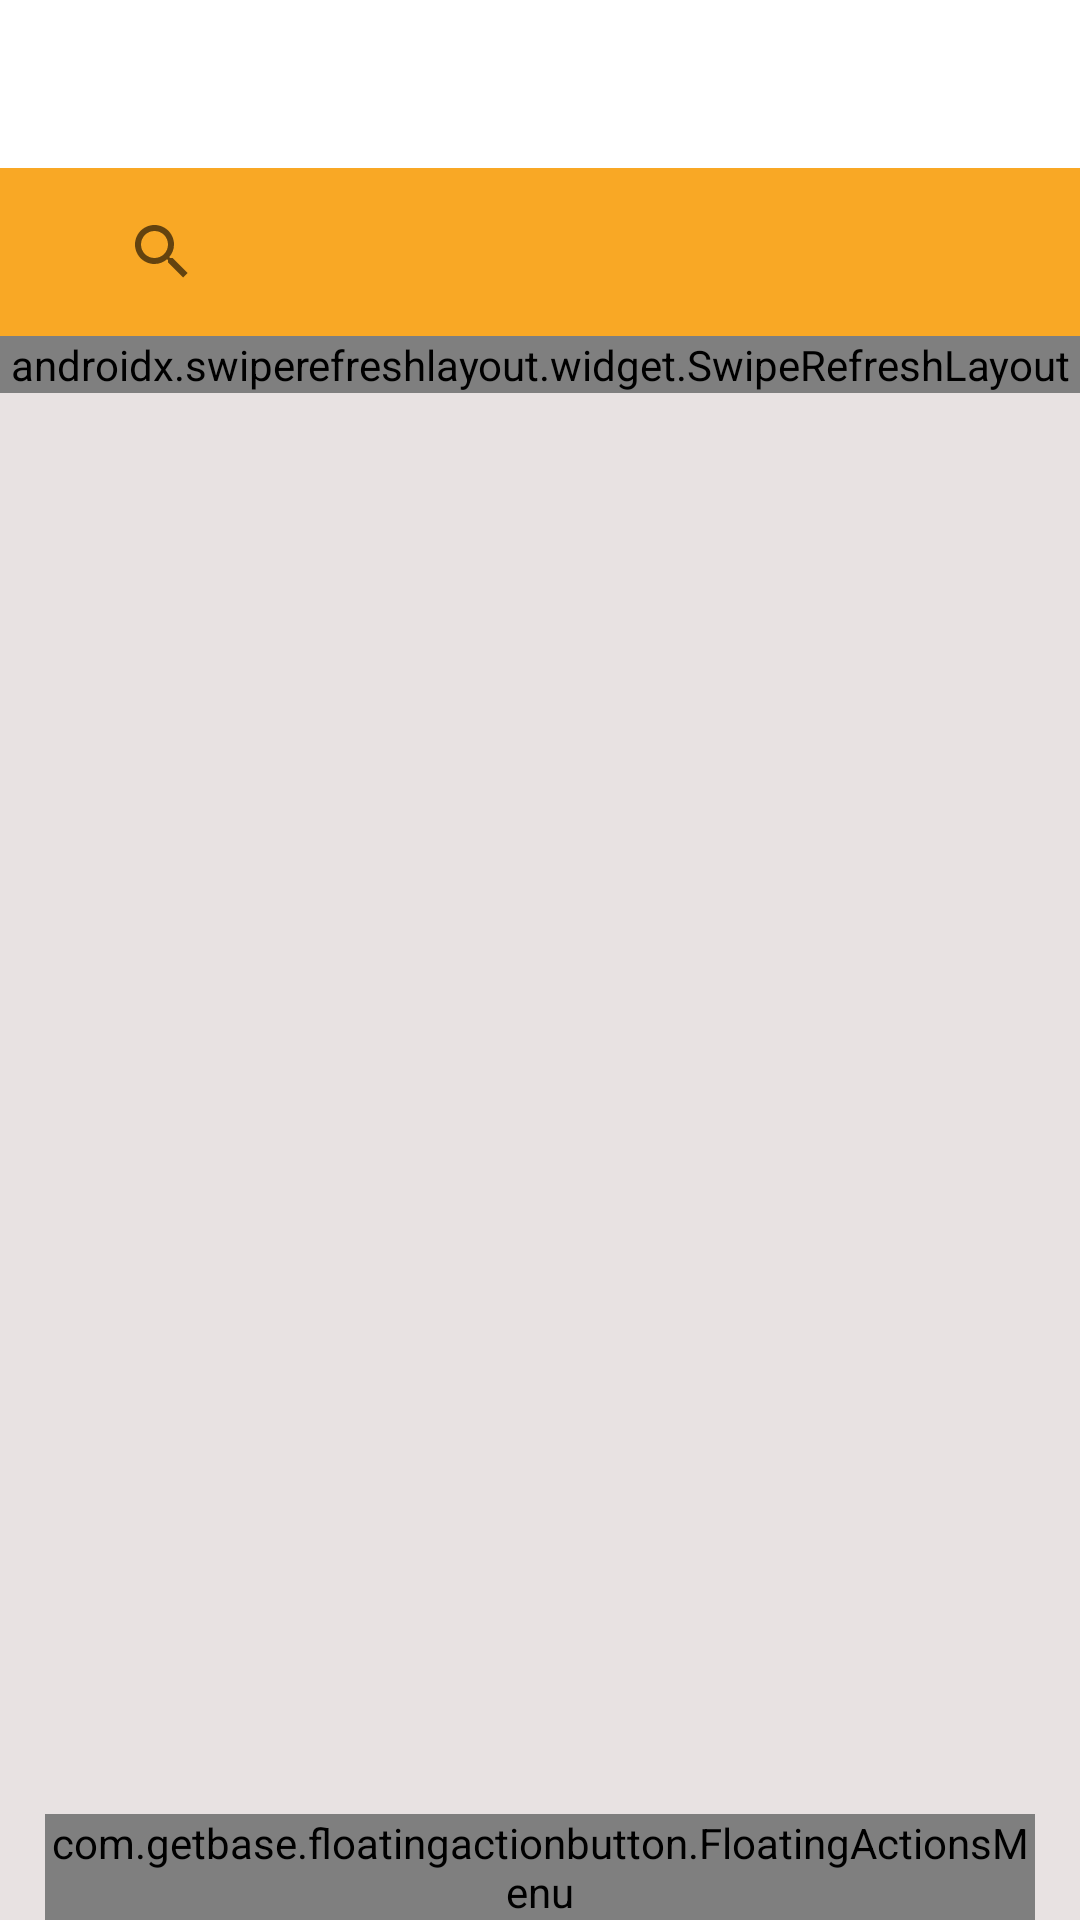

The Android layout XML behind this screen, and the referenced resources:
<!-- AndroidManifest.xml: application theme Theme.EpayEats -->
<!-- res/layout/fragment_delivery_boy_.xml -->
<?xml version="1.0" encoding="utf-8"?>
<FrameLayout xmlns:android="http://schemas.android.com/apk/res/android"
    xmlns:tools="http://schemas.android.com/tools"
    android:layout_width="match_parent"
    android:layout_height="match_parent"
    xmlns:app="http://schemas.android.com/apk/res-auto"
    tools:context=".Fragments.DeliveryBoy_Fragment">

    
    <RelativeLayout
        android:layout_width="match_parent"
        android:layout_height="wrap_content"
        android:background="#E8E2E2"
        android:layout_marginTop="?attr/actionBarSize">

        <LinearLayout
            android:layout_width="match_parent"
            android:layout_height="wrap_content"
            android:orientation="vertical">

            <LinearLayout
                android:layout_width="match_parent"
                android:layout_height="?attr/actionBarSize"
                android:layout_gravity="center"
                android:orientation="vertical"
                android:background="@color/colorPrimary"
                android:gravity="center">

                <androidx.appcompat.widget.SearchView
                    android:id="@+id/fragment_deliveryBoy_searchView"
                    android:layout_width="match_parent"
                    android:layout_height="43dp"
                    android:layout_marginLeft="20dp"
                    android:layout_marginRight="20dp"
                    android:background="@drawable/searchbarround"
                    android:paddingLeft="10dp"
                    app:queryHint="Search Delivery Boys...." />

            </LinearLayout>

            <androidx.swiperefreshlayout.widget.SwipeRefreshLayout
                android:id="@+id/refresh_deliveryboy"
                android:layout_width="match_parent"
                android:layout_height="wrap_content">

                <ListView
                    android:layout_width="match_parent"
                    android:layout_height="wrap_content"
                    android:id="@+id/fragment_deliveryboy_listview"/>

            </androidx.swiperefreshlayout.widget.SwipeRefreshLayout>


        </LinearLayout>



        <com.getbase.floatingactionbutton.FloatingActionsMenu
            android:id="@+id/deliveryBoyFragmentFloatingMenu"
            android:layout_width="wrap_content"
            android:layout_height="wrap_content"
            android:layout_alignParentEnd="true"
            android:layout_alignParentBottom="true"
            android:layout_margin="15dp"
            app:fab_addButtonColorPressed="@color/pink_pressed"
            app:fab_addButtonColorNormal="@color/pink"
            app:fab_addButtonPlusIconColor="@android:color/white"
            app:fab_labelStyle="@style/custom_Fab">


            <com.getbase.floatingactionbutton.FloatingActionButton
                android:id="@+id/fab_deliveryBoyFragmentAdd"
                android:layout_width="wrap_content"
                android:layout_height="wrap_content"
                app:fab_colorPressed="@color/colorgrey"
                app:fab_colorNormal="@color/colorgrey"
                app:fab_size="mini"
                app:fab_icon="@drawable/ic_baseline_add_24"
                app:fab_title="Add Delivery Boy"/>


        </com.getbase.floatingactionbutton.FloatingActionsMenu>

    </RelativeLayout>

</FrameLayout>
<!-- resources referenced by this layout -->
<resources>
  <color name="colorPrimary">#F9A825</color>
  <color name="colorgrey">#AF9C9C</color>
  <color name="pink">#e91e63</color>
  <color name="pink_pressed">#ec407a</color>
  <style name="custom_Fab">
          <item name="background">@drawable/fab_label_background</item>
          <item name="android:textColor">@color/colorWhite</item>
          <item name="android:background">@drawable/round_fab </item>
          <item name="android:padding">5dp</item>
      </style>
  <style name="Theme.EpayEats" parent="Theme.MaterialComponents.DayNight.DarkActionBar">
          
          <item name="colorPrimary">@color/colorPrimary</item>
          <item name="colorPrimaryVariant">@color/colorPrimary</item>
          <item name="colorOnPrimary">@color/colorBlack</item>
          
          <item name="colorSecondary">@color/colorPrimary</item>
          <item name="colorSecondaryVariant">@color/colorPrimary</item>
          <item name="colorOnSecondary">@color/colorBlack</item>
          
          <item name="android:statusBarColor" tools:targetApi="l">?attr/colorPrimaryVariant</item>
          
  
  
      </style>
  <color name="colorWhite">#FFFFFF</color>
  <color name="colorBlack">#000000</color>
</resources>
